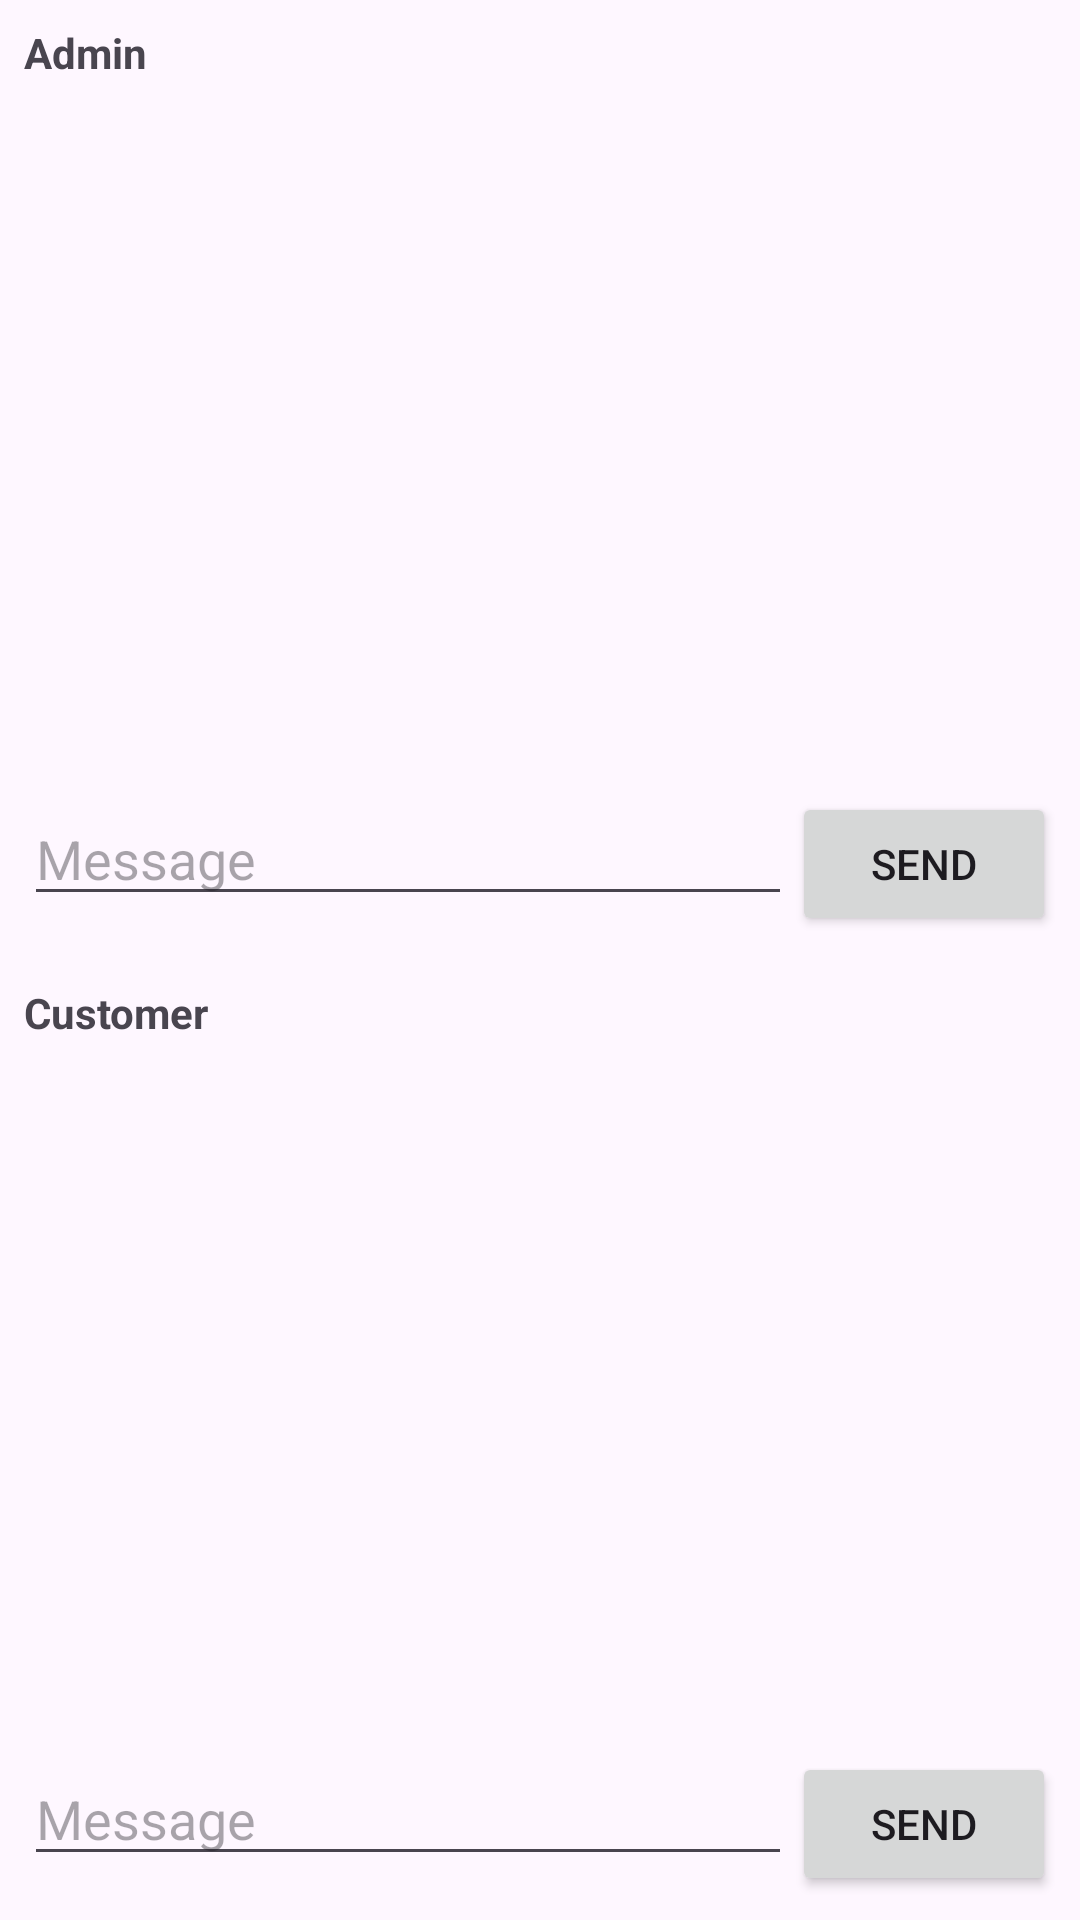

This screen was rendered from an Android layout file. Write that file and the resources it references.
<!-- AndroidManifest.xml: application theme Theme.OnlyFanshop -->
<!-- res/layout/activity_test_chat.xml -->
<?xml version="1.0" encoding="utf-8"?>
<LinearLayout xmlns:android="http://schemas.android.com/apk/res/android"
    android:layout_width="match_parent"
    android:layout_height="match_parent"
    android:orientation="vertical">

    
    <LinearLayout
        android:layout_width="match_parent"
        android:layout_height="0dp"
        android:layout_weight="1"
        android:orientation="vertical"
        android:padding="8dp">

        <TextView
            android:layout_width="wrap_content"
            android:layout_height="wrap_content"
            android:text="Admin"
            android:textStyle="bold"/>

        <androidx.recyclerview.widget.RecyclerView
            android:id="@+id/rvAdmin"
            android:layout_width="match_parent"
            android:layout_height="0dp"
            android:layout_weight="1"/>

        <LinearLayout
            android:layout_width="match_parent"
            android:layout_height="wrap_content"
            android:orientation="horizontal">
            <EditText
                android:id="@+id/edtAdmin"
                android:layout_width="0dp"
                android:layout_height="wrap_content"
                android:layout_weight="1"
                android:hint="Message"/>
            <Button
                android:id="@+id/btnSendAdmin"
                android:layout_width="wrap_content"
                android:layout_height="wrap_content"
                android:text="Send"/>
        </LinearLayout>
    </LinearLayout>

    
    <LinearLayout
        android:layout_width="match_parent"
        android:layout_height="0dp"
        android:layout_weight="1"
        android:orientation="vertical"
        android:padding="8dp">

        <TextView
            android:layout_width="wrap_content"
            android:layout_height="wrap_content"
            android:text="Customer"
            android:textStyle="bold"/>

        <androidx.recyclerview.widget.RecyclerView
            android:id="@+id/rvCustomer"
            android:layout_width="match_parent"
            android:layout_height="0dp"
            android:layout_weight="1"/>

        <LinearLayout
            android:layout_width="match_parent"
            android:layout_height="wrap_content"
            android:orientation="horizontal">
            <EditText
                android:id="@+id/edtCustomer"
                android:layout_width="0dp"
                android:layout_height="wrap_content"
                android:layout_weight="1"
                android:hint="Message"/>
            <Button
                android:id="@+id/btnSendCustomer"
                android:layout_width="wrap_content"
                android:layout_height="wrap_content"
                android:text="Send"/>
        </LinearLayout>
    </LinearLayout>

</LinearLayout>
<!-- resources referenced by this layout -->
<resources>
  <style name="Theme.OnlyFanshop" parent="Base.Theme.OnlyFanshop" />
  <style name="Base.Theme.OnlyFanshop" parent="Theme.Material3.DayNight.NoActionBar">
          
           <item name="colorPrimary">@android:color/holo_blue_light</item>
           
           
           <item name="android:windowEnterAnimation">@anim/slide_in_right</item>
           <item name="android:windowExitAnimation">@anim/slide_out_left</item>
           <item name="android:windowAnimationStyle">@style/WindowAnimationTransition</item>
      </style>
  <style name="WindowAnimationTransition">
          <item name="android:windowEnterAnimation">@anim/slide_in_right</item>
          <item name="android:windowExitAnimation">@anim/slide_out_left</item>
      </style>
</resources>
